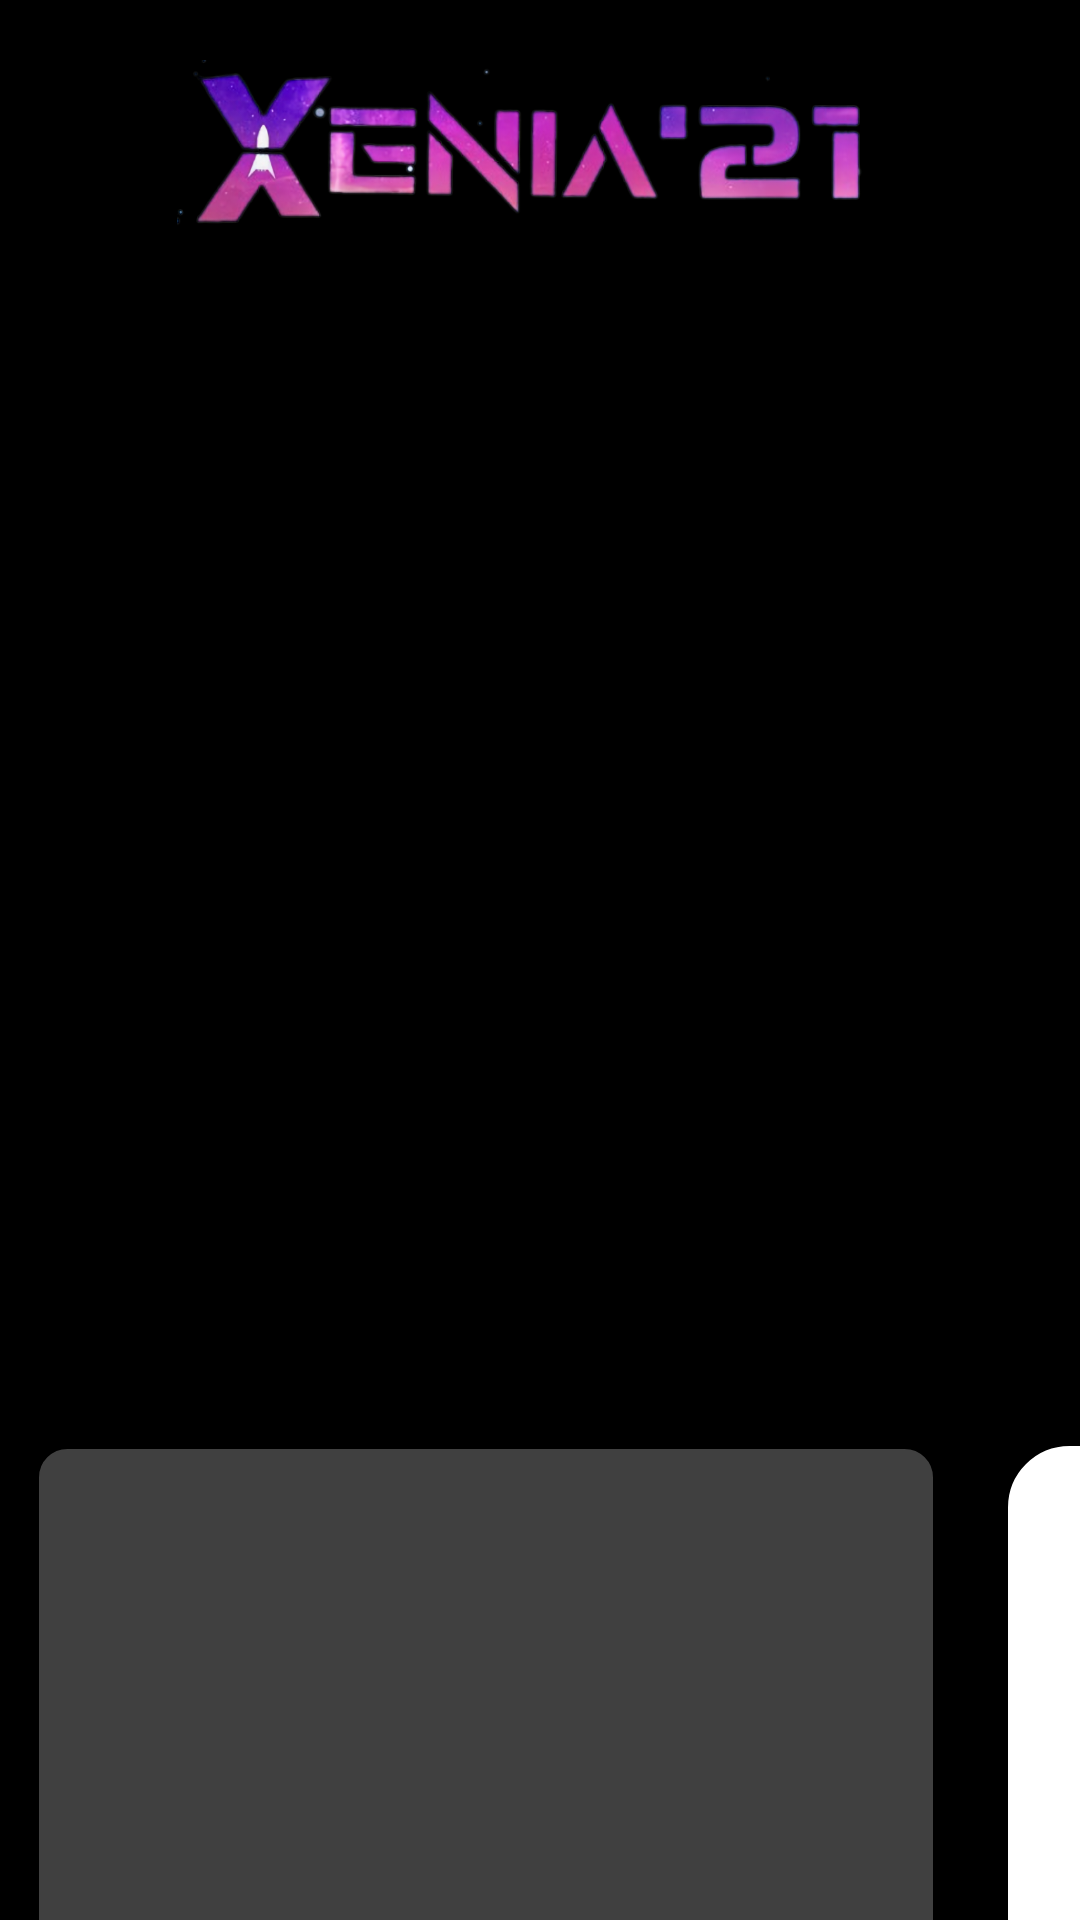

Here is an Android app screen rendered from its layout file. Give the layout XML and the strings, colors and styles it references.
<!-- AndroidManifest.xml: application theme Theme.MCQs -->
<!-- res/layout/ques_dis.xml -->
<?xml version="1.0" encoding="utf-8"?>
<ScrollView xmlns:android="http://schemas.android.com/apk/res/android"
    xmlns:app="http://schemas.android.com/apk/res-auto"
    xmlns:tools="http://schemas.android.com/tools"
    android:layout_width="match_parent"
    android:layout_height="match_parent"
    android:layout_marginBottom="0dp"
    tools:context=".MainActivity">

    <androidx.constraintlayout.widget.ConstraintLayout
        android:layout_width="match_parent"
        android:layout_height="wrap_content"
        android:background="@color/black">

        <ImageView
            android:id="@+id/homePage_img"
            android:layout_width="0dp"
            android:layout_height="60dp"
            android:layout_marginTop="20dp"
            app:layout_constraintEnd_toEndOf="parent"
            app:layout_constraintStart_toStartOf="parent"
            app:layout_constraintTop_toTopOf="parent"
            app:srcCompat="@drawable/logo" />
        <androidx.viewpager2.widget.ViewPager2
            android:layout_width="match_parent"
            android:layout_height="350dp"
            android:layout_marginTop="20dp"
            android:id="@+id/viewpager"
            app:layout_constraintTop_toBottomOf="@id/homePage_img"
            app:layout_constraintStart_toStartOf="parent"
            app:layout_constraintEnd_toEndOf="parent"/>
        <HorizontalScrollView
            android:id="@+id/scroll_LL"
            android:layout_width="match_parent"
            android:scrollbars="none"
            android:layout_height="match_parent"
            app:layout_constraintBottom_toTopOf="@id/container_outer_LL"
            app:layout_constraintEnd_toEndOf="parent"
            app:layout_constraintStart_toStartOf="parent"
            app:layout_constraintTop_toBottomOf="@id/viewpager">

            <LinearLayout

                android:layout_width="wrap_content"
                android:layout_height="match_parent"
                android:layout_marginTop="20dp"
                android:orientation="horizontal">

                <ImageView
                    android:id="@+id/scrol1"
                    android:layout_width="300dp"
                    android:layout_height="180dp"
                    android:layout_margin="12dp"
                    android:background="@drawable/background_rounded_dark"
                    android:elevation="4dp"
                    app:srcCompat="@drawable/home_t1" />



                <ImageView
                    android:id="@+id/scrol2"
                    android:layout_width="300dp"
                    android:layout_height="180dp"
                    android:layout_margin="12dp"
                    android:background="@drawable/background_rounded"
                    android:elevation="4dp"
                    app:srcCompat="@drawable/home_t2" />

                <ImageView
                    android:id="@+id/scrol3"
                    android:layout_width="300dp"
                    android:layout_height="180dp"
                    android:layout_margin="12dp"
                    android:background="@drawable/background_rounded"
                    android:elevation="4dp"
                    app:srcCompat="@drawable/home_t3" />
            </LinearLayout>
        </HorizontalScrollView>

        <LinearLayout
            android:id="@+id/container_outer_LL"
            android:layout_width="match_parent"
            android:layout_height="wrap_content"
            android:layout_marginStart="12dp"
            android:layout_marginEnd="12dp"
            android:orientation="horizontal"
            app:layout_constraintEnd_toEndOf="parent"
            app:layout_constraintStart_toStartOf="parent"
            app:layout_constraintTop_toBottomOf="@+id/scroll_LL">

            <LinearLayout
                android:id="@+id/test1"
                style="@style/linearLayouts"
                android:backgroundTint="@color/light_pink"
                android:orientation="vertical">

                <ImageView
                    android:id="@+id/bus"
                    android:layout_width="75dp"
                    android:layout_height="75dp"
                    android:layout_gravity="center"
                    android:layout_marginTop="12dp"
                    app:srcCompat="@drawable/home_t3" />

                <TextView
                    android:id="@+id/textView3"
                    style="@style/textViews"
                    android:text="Test 1" />


            </LinearLayout>

            <LinearLayout
                android:id="@+id/test2"
                style="@style/linearLayouts"
                android:backgroundTint="@color/light_cyan"
                android:orientation="vertical">

                <ImageView
                    android:id="@+id/imageView3"
                    android:layout_width="75dp"
                    android:layout_height="75dp"
                    android:layout_gravity="center"
                    android:layout_marginTop="12dp"
                    app:srcCompat="@drawable/home_t2" />

                <TextView
                    android:id="@+id/textView4"
                    style="@style/textViews"
                    android:gravity="center"
                    android:text="Test 2" />

            </LinearLayout>
        </LinearLayout>

        <LinearLayout
            android:id="@+id/linearLayout2"
            android:layout_width="match_parent"
            android:layout_height="wrap_content"
            android:layout_marginStart="12dp"
            android:layout_marginTop="12dp"
            android:layout_marginEnd="12dp"
            android:orientation="horizontal"
            app:layout_constraintEnd_toEndOf="parent"
            app:layout_constraintHorizontal_bias="0.0"
            app:layout_constraintStart_toStartOf="parent"
            app:layout_constraintTop_toBottomOf="@+id/container_outer_LL">

            <LinearLayout
                android:id="@+id/test3"
                android:backgroundTint="@color/light_yellow"
                style="@style/linearLayouts"
                android:orientation="vertical">


                <ImageView
                    android:layout_width="75dp"
                    android:layout_height="75dp"
                    android:layout_gravity="center"
                    android:layout_marginTop="12dp"
                    app:srcCompat="@drawable/home_t1" />

                <TextView
                    android:id="@+id/textView6"
                    style="@style/textViews"
                    android:text="Test 3" />

            </LinearLayout>

            <LinearLayout
                android:id="@+id/dev"
                android:backgroundTint="@color/light_coral"
                style="@style/linearLayouts"
                android:orientation="vertical">


                <ImageView
                    android:id="@+id/train"
                    android:layout_width="75dp"
                    android:layout_height="75dp"
                    android:layout_gravity="center"
                    android:layout_marginTop="12dp"
                    app:srcCompat="@drawable/home_dev" />

                <TextView
                    android:id="@+id/textView7"
                    style="@style/textViews"
                    android:text="Dev Ref" />

            </LinearLayout>
        </LinearLayout>
    </androidx.constraintlayout.widget.ConstraintLayout>
</ScrollView>
<!-- resources referenced by this layout -->
<resources>
  <color name="black">#FF000000</color>
  <color name="light_coral">#F08080</color>
  <color name="light_cyan">#E0FFFF</color>
  <color name="light_pink">#FFB6C1</color>
  <color name="light_yellow">#FFFFE0</color>
  <!-- drawable background_rounded (drawable-v24) -->
  <?xml version="1.0" encoding="utf-8"?>
  <shape xmlns:android="http://schemas.android.com/apk/res/android">
      <solid android:color="@color/white"/>
  
      <corners android:radius="20dp"/>
      <stroke
          android:width="1dp"
          android:color="@color/white" />
      <padding android:left="10dp" android:top="10dp" android:right="10dp" android:bottom="10dp" />
  </shape>
  <!-- drawable background_rounded_dark (drawable) -->
  <?xml version="1.0" encoding="utf-8"?>
  <shape xmlns:android="http://schemas.android.com/apk/res/android">
      <solid android:color="@color/grey"/>
  
      <stroke
          android:width="1dp"
          android:color="@color/black" />
  
      <corners android:radius="10dp"/>
      <padding android:left="10dp" android:top="10dp" android:right="10dp" android:bottom="10dp" />
  </shape>
  <!-- drawable home_t2: jpg bitmap (drawable, 88714 bytes) -->
  <!-- drawable home_t3: jpg bitmap (drawable, 134319 bytes) -->
  <!-- drawable logo: png bitmap (drawable, 231363 bytes) -->
  <style name="linearLayouts">
          <item name="android:layout_width">0dp</item>
          <item name="android:layout_height">match_parent</item>
          <item name="android:layout_marginStart">12dp</item>
          <item name="android:layout_marginEnd">12dp</item>
          <item name="android:layout_marginBottom">12dp</item>
          <item name="android:layout_marginTop">12dp</item>
          <item name="android:layout_weight">1</item>
          <item name="android:elevation">4dp</item>
          <item name="android:background">@drawable/background_rounded</item>
  
  
      </style>
  <style name="textViews">
          <item name="android:layout_width">wrap_content</item>
          <item name="android:layout_height">wrap_content</item>
          <item name="android:layout_centerHorizontal">true</item>
          <item name="android:layout_gravity">center</item>
          <item name="android:layout_marginTop">12dp</item>
          <item name="android:textSize">24sp</item>
          <item name="android:layout_marginBottom">12dp</item>
          <item name="android:textColor">@color/black</item>
      </style>
  <style name="Theme.MCQs" parent="Theme.MaterialComponents.DayNight.DarkActionBar">
          
          <item name="colorPrimary">@color/teal_200</item>
          <item name="colorPrimaryVariant">@color/teal_700</item>
          <item name="colorOnPrimary">@color/white</item>
          
          <item name="colorSecondary">@color/teal_200</item>
          <item name="colorSecondaryVariant">@color/teal_700</item>
          <item name="colorOnSecondary">@color/black</item>
          
          <item name="android:statusBarColor" tools:targetApi="l">@color/teal_700</item>
          
      </style>
  <color name="white">#FFFFFF</color>
  <color name="grey">#404040</color>
  <color name="teal_200">#FF03DAC5</color>
  <color name="teal_700">#FF018786</color>
</resources>
